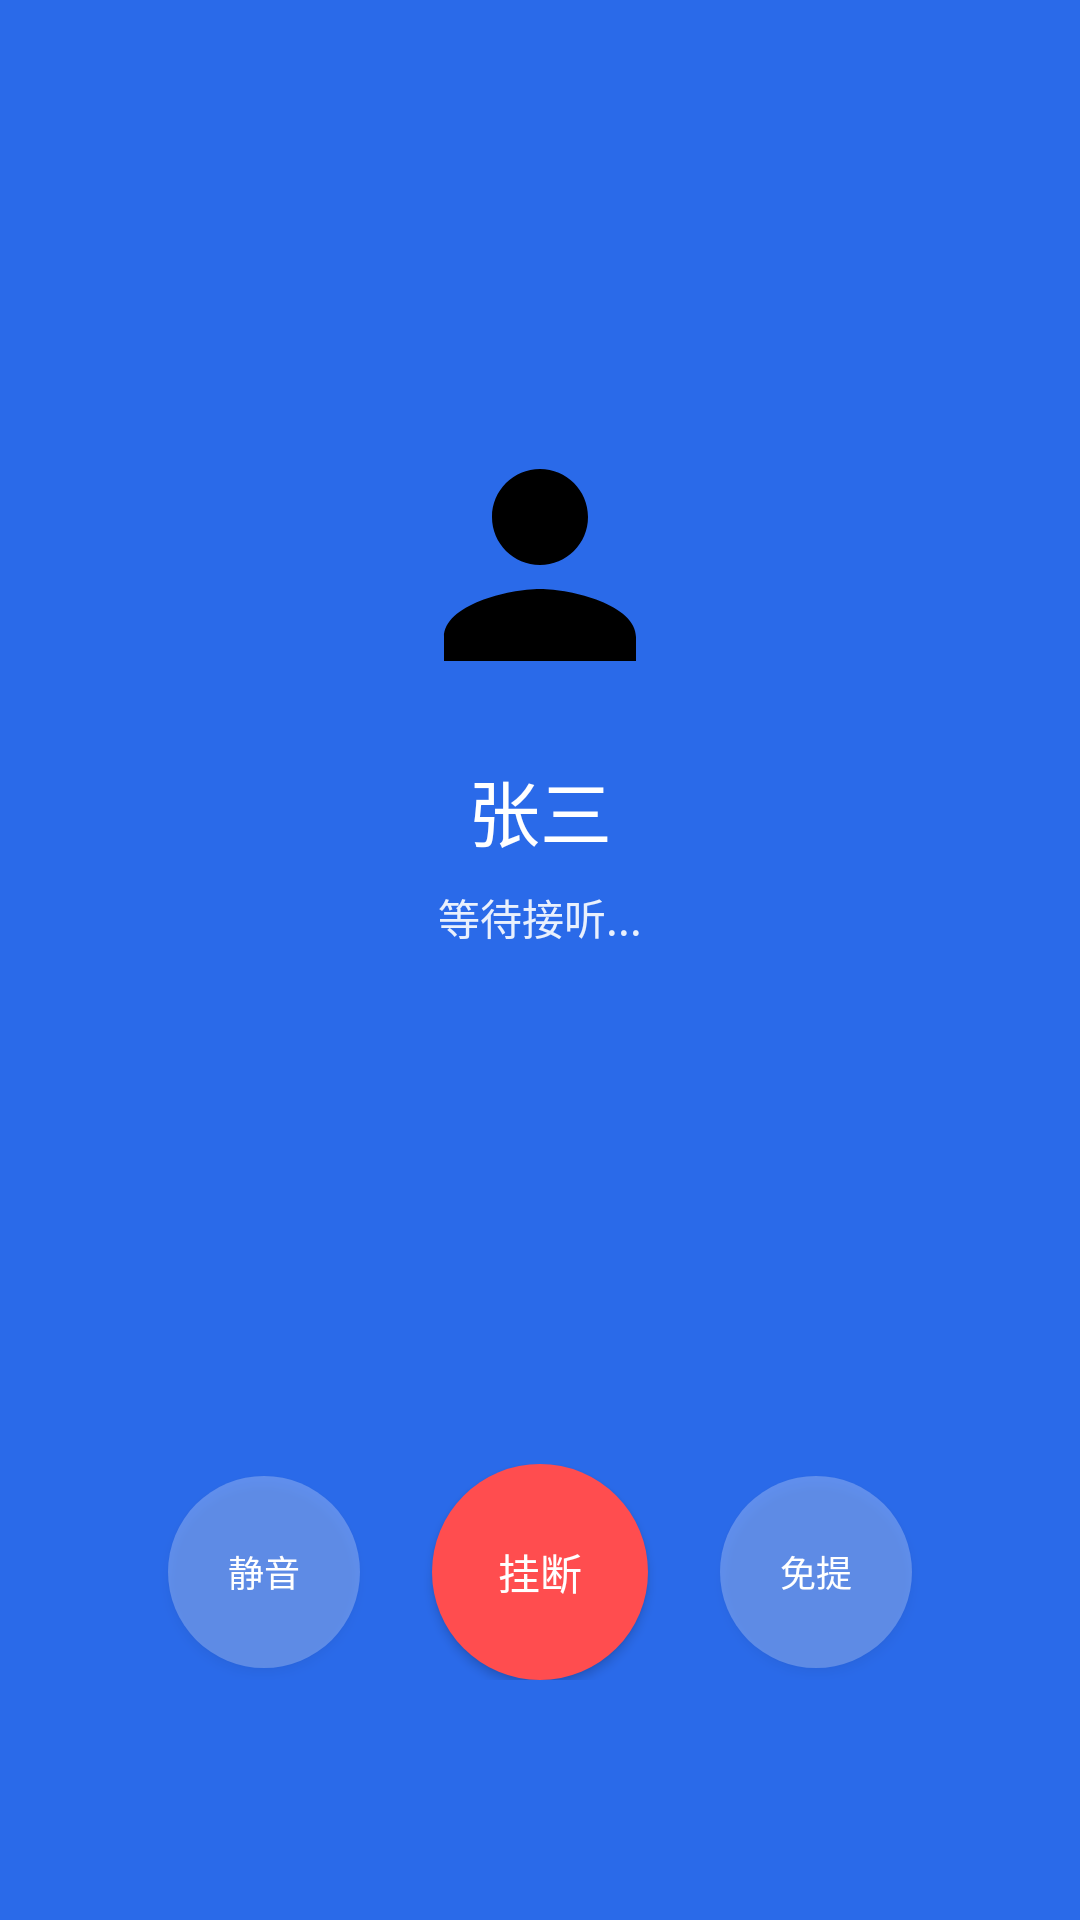

Android layout source for this screen:
<!-- AndroidManifest.xml: application theme Theme.LanxinIM -->
<!-- res/layout/activity_audio_call.xml -->
<?xml version="1.0" encoding="utf-8"?>
<androidx.constraintlayout.widget.ConstraintLayout 
    xmlns:android="http://schemas.android.com/apk/res/android"
    xmlns:app="http://schemas.android.com/apk/res-auto"
    android:layout_width="match_parent"
    android:layout_height="match_parent"
    android:background="@color/primary">

    
    <LinearLayout
        android:id="@+id/peer_info_container"
        android:layout_width="wrap_content"
        android:layout_height="wrap_content"
        android:orientation="vertical"
        android:gravity="center"
        app:layout_constraintTop_toTopOf="parent"
        app:layout_constraintBottom_toTopOf="@id/controls_container"
        app:layout_constraintStart_toStartOf="parent"
        app:layout_constraintEnd_toEndOf="parent">
        
        
        <ImageView
            android:id="@+id/iv_avatar"
            android:layout_width="96dp"
            android:layout_height="96dp"
            android:layout_marginBottom="@dimen/spacing_medium"
            android:src="@drawable/ic_profile"
            android:background="@drawable/bg_circle"
            android:contentDescription="对方头像" />
        
        
        <TextView
            android:id="@+id/tv_peer_name"
            android:layout_width="wrap_content"
            android:layout_height="wrap_content"
            android:text="张三"
            android:textSize="@dimen/text_size_title"
            android:textColor="@color/white"
            android:layout_marginBottom="@dimen/spacing_small" />
        
        
        <TextView
            android:id="@+id/tv_status"
            android:layout_width="wrap_content"
            android:layout_height="wrap_content"
            android:text="等待接听..."
            android:textSize="@dimen/text_size_normal"
            android:textColor="@color/white"
            android:alpha="0.9" />
        
        
        <TextView
            android:id="@+id/tv_duration"
            android:layout_width="wrap_content"
            android:layout_height="wrap_content"
            android:layout_marginTop="@dimen/spacing_small"
            android:text="00:00"
            android:textSize="@dimen/text_size_medium"
            android:textColor="@color/white"
            android:visibility="gone" />
    </LinearLayout>

    
    <LinearLayout
        android:id="@+id/controls_container"
        android:layout_width="0dp"
        android:layout_height="wrap_content"
        android:orientation="horizontal"
        android:gravity="center"
        android:padding="@dimen/spacing_xlarge"
        android:layout_marginBottom="48dp"
        app:layout_constraintBottom_toBottomOf="parent"
        app:layout_constraintStart_toStartOf="parent"
        app:layout_constraintEnd_toEndOf="parent">
        
        
        <Button
            android:id="@+id/btn_mute"
            android:layout_width="64dp"
            android:layout_height="64dp"
            android:layout_marginEnd="@dimen/spacing_large"
            android:background="@drawable/bg_circle_button"
            android:text="静音"
            android:textColor="@color/white"
            android:textSize="@dimen/text_size_small" />
        
        
        <Button
            android:id="@+id/btn_hangup"
            android:layout_width="72dp"
            android:layout_height="72dp"
            android:background="@drawable/bg_circle_button_danger"
            android:text="挂断"
            android:textColor="@color/white"
            android:textSize="@dimen/text_size_normal" />
        
        
        <Button
            android:id="@+id/btn_speaker"
            android:layout_width="64dp"
            android:layout_height="64dp"
            android:layout_marginStart="@dimen/spacing_large"
            android:background="@drawable/bg_circle_button"
            android:text="免提"
            android:textColor="@color/white"
            android:textSize="@dimen/text_size_small" />
    </LinearLayout>

</androidx.constraintlayout.widget.ConstraintLayout>
<!-- resources referenced by this layout -->
<resources>
  <color name="primary">#2a6ae9</color>
  <color name="white">#FFFFFFFF</color>
  <dimen name="spacing_large">24dp</dimen>
  <dimen name="spacing_medium">16dp</dimen>
  <dimen name="spacing_small">8dp</dimen>
  <dimen name="spacing_xlarge">32dp</dimen>
  <dimen name="text_size_medium">16sp</dimen>
  <dimen name="text_size_normal">14sp</dimen>
  <dimen name="text_size_small">12sp</dimen>
  <dimen name="text_size_title">24sp</dimen>
  <!-- drawable bg_circle_button (drawable) -->
  <?xml version="1.0" encoding="utf-8"?>
  <shape xmlns:android="http://schemas.android.com/apk/res/android"
      android:shape="oval">
      <solid android:color="#40FFFFFF" />
  </shape>
  <!-- drawable bg_circle_button_danger (drawable) -->
  <?xml version="1.0" encoding="utf-8"?>
  <shape xmlns:android="http://schemas.android.com/apk/res/android"
      android:shape="oval">
      <solid android:color="@color/error" />
  </shape>
  <!-- drawable ic_profile (drawable) -->
  <?xml version="1.0" encoding="utf-8"?>
  <vector xmlns:android="http://schemas.android.com/apk/res/android"
      android:width="24dp"
      android:height="24dp"
      android:viewportWidth="24"
      android:viewportHeight="24">
      <path
          android:fillColor="#FF000000"
          android:pathData="M12,12c2.21,0 4,-1.79 4,-4s-1.79,-4 -4,-4s-4,1.79 -4,4S9.79,12 12,12zM12,14c-2.67,0 -8,1.34 -8,4v2h16v-2C20,15.34 14.67,14 12,14z"/>
  </vector>
  <style name="Theme.LanxinIM" parent="Theme.MaterialComponents.DayNight.NoActionBar">
          
          <item name="colorPrimary">@color/primary</item>
          <item name="colorPrimaryVariant">@color/primary_dark</item>
          <item name="colorOnPrimary">@color/white</item>
          
          
          <item name="colorSecondary">@color/primary_light</item>
          <item name="colorSecondaryVariant">@color/primary_dark</item>
          <item name="colorOnSecondary">@color/white</item>
          
          
          <item name="android:statusBarColor">@color/white</item>
          <item name="android:windowLightStatusBar">true</item>
          
          
          <item name="android:windowBackground">@color/background_light</item>
      </style>
  <color name="error">#ff4d4f</color>
  <color name="primary_dark">#1e4db8</color>
  <color name="primary_light">#5a8cff</color>
  <color name="background_light">#f5f5f5</color>
</resources>
